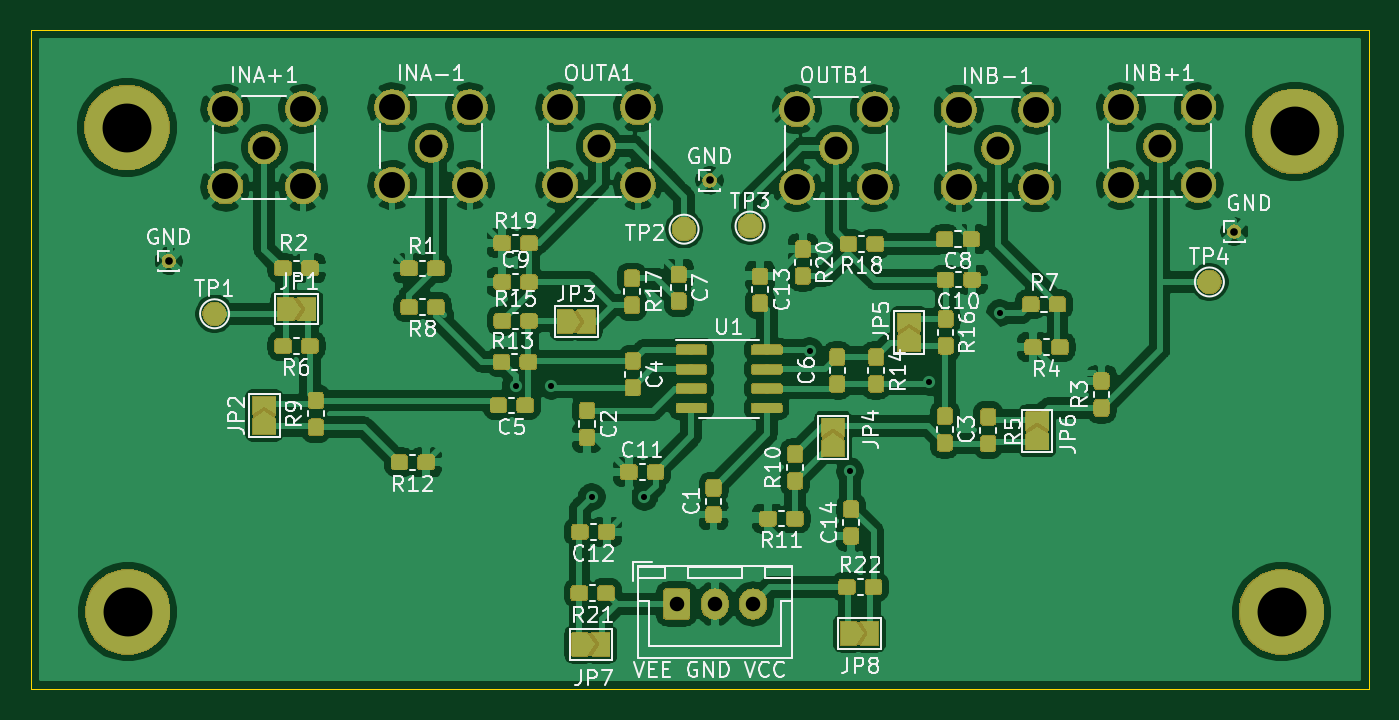
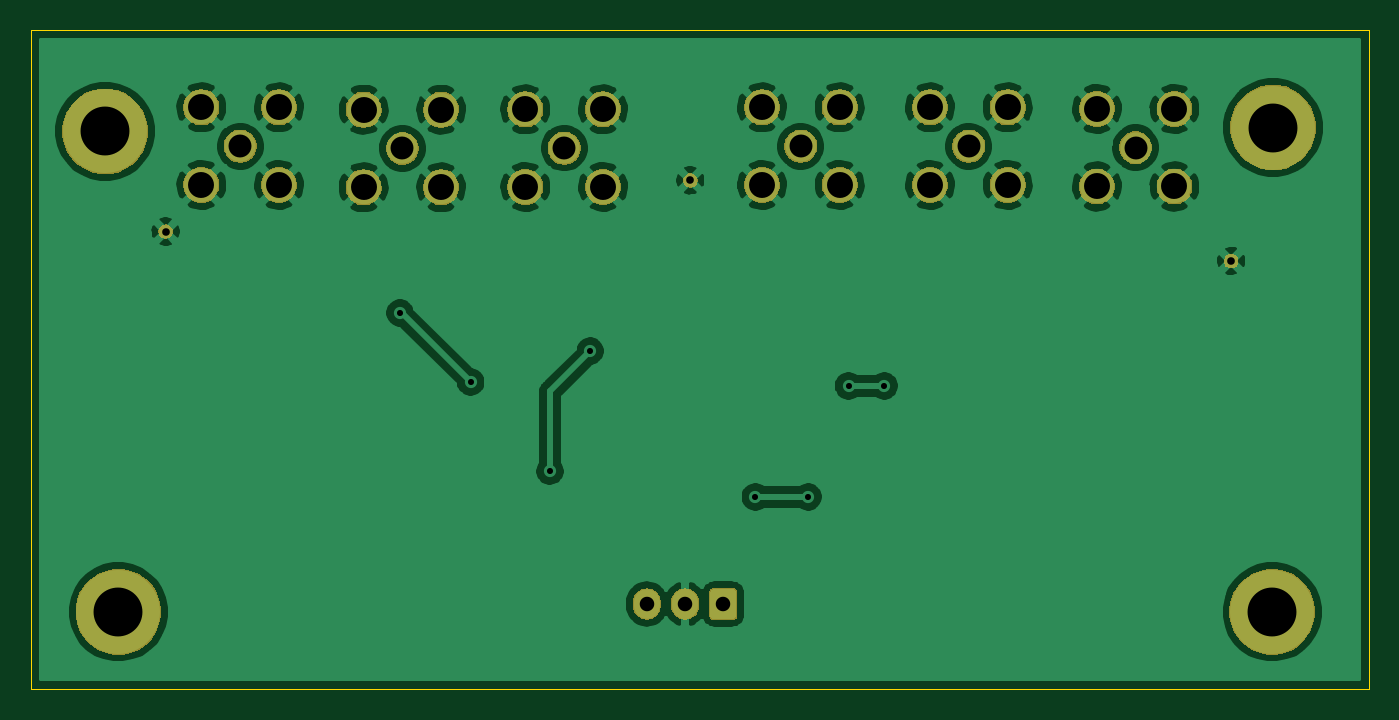
Circuit board: 9 layer files. Board 87.6 x 43.2 mm.
- bottom_copper: General Purpose Op Amp Eval-Board-B_Cu.gbr (105903 bytes)
- bottom_mask: General Purpose Op Amp Eval-Board-B_Mask.gbr (47552 bytes)
- bottom_silk: General Purpose Op Amp Eval-Board-B_SilkS.gbr (516 bytes)
- outline: General Purpose Op Amp Eval-Board-Edge_Cuts.gbr (754 bytes)
- top_copper: General Purpose Op Amp Eval-Board-F_Cu.gbr (379658 bytes)
- top_mask: General Purpose Op Amp Eval-Board-F_Mask.gbr (152688 bytes)
- top_silk: General Purpose Op Amp Eval-Board-F_SilkS.gbr (59314 bytes)
- drill: General Purpose Op Amp Eval-Board-NPTH.drl (269 bytes)
- drill: General Purpose Op Amp Eval-Board-PTH.drl (987 bytes)

=== bottom_copper: General Purpose Op Amp Eval-Board-B_Cu.gbr (105903 bytes, source omitted) ===
=== bottom_mask: General Purpose Op Amp Eval-Board-B_Mask.gbr (47552 bytes, source omitted) ===
=== bottom_silk: General Purpose Op Amp Eval-Board-B_SilkS.gbr ===
G04 #@! TF.GenerationSoftware,KiCad,Pcbnew,(5.1.2)-2*
G04 #@! TF.CreationDate,2019-07-08T22:36:46+08:00*
G04 #@! TF.ProjectId,General Purpose Op Amp Eval-Board,47656e65-7261-46c2-9050-7572706f7365,rev?*
G04 #@! TF.SameCoordinates,Original*
G04 #@! TF.FileFunction,Legend,Bot*
G04 #@! TF.FilePolarity,Positive*
%FSLAX46Y46*%
G04 Gerber Fmt 4.6, Leading zero omitted, Abs format (unit mm)*
G04 Created by KiCad (PCBNEW (5.1.2)-2) date 2019-07-08 22:36:46*
%MOMM*%
%LPD*%
G04 APERTURE LIST*
G04 APERTURE END LIST*
M02*

=== outline: General Purpose Op Amp Eval-Board-Edge_Cuts.gbr ===
G04 #@! TF.GenerationSoftware,KiCad,Pcbnew,(5.1.2)-2*
G04 #@! TF.CreationDate,2019-07-08T22:36:46+08:00*
G04 #@! TF.ProjectId,General Purpose Op Amp Eval-Board,47656e65-7261-46c2-9050-7572706f7365,rev?*
G04 #@! TF.SameCoordinates,Original*
G04 #@! TF.FileFunction,Profile,NP*
%FSLAX46Y46*%
G04 Gerber Fmt 4.6, Leading zero omitted, Abs format (unit mm)*
G04 Created by KiCad (PCBNEW (5.1.2)-2) date 2019-07-08 22:36:46*
%MOMM*%
%LPD*%
G04 APERTURE LIST*
%ADD10C,0.050000*%
G04 APERTURE END LIST*
D10*
X176530000Y-128270000D02*
X88900000Y-128270000D01*
X88900000Y-85090000D02*
X88900000Y-86360000D01*
X176530000Y-85090000D02*
X88900000Y-85090000D01*
X176530000Y-128270000D02*
X176530000Y-85090000D01*
X88900000Y-86360000D02*
X88900000Y-128270000D01*
M02*

=== top_copper: General Purpose Op Amp Eval-Board-F_Cu.gbr (379658 bytes, source omitted) ===
=== top_mask: General Purpose Op Amp Eval-Board-F_Mask.gbr (152688 bytes, source omitted) ===
=== top_silk: General Purpose Op Amp Eval-Board-F_SilkS.gbr (59314 bytes, source omitted) ===
=== drill: General Purpose Op Amp Eval-Board-NPTH.drl ===
M48
; DRILL file {KiCad (5.1.2)-2} date 2019/7/8 22:36:49
; FORMAT={-:-/ absolute / inch / decimal}
; #@! TF.CreationDate,2019-07-08T22:36:49+08:00
; #@! TF.GenerationSoftware,Kicad,Pcbnew,(5.1.2)-2
; #@! TF.FileFunction,NonPlated,1,2,NPTH
FMAT,2
INCH
%
G90
G05
T0
M30

=== drill: General Purpose Op Amp Eval-Board-PTH.drl ===
M48
; DRILL file {KiCad (5.1.2)-2} date 2019/7/8 22:36:49
; FORMAT={-:-/ absolute / inch / decimal}
; #@! TF.CreationDate,2019-07-08T22:36:49+08:00
; #@! TF.GenerationSoftware,Kicad,Pcbnew,(5.1.2)-2
; #@! TF.FileFunction,Plated,1,2,PTH
FMAT,2
INCH
T1C0.0157
T2C0.0197
T3C0.0374
T4C0.0591
T5C0.0669
T6C0.1260
%
G90
G05
T1
X4.75Y-4.268
X4.842Y-4.268
X4.946Y-4.554
X5.082Y-4.554
X5.508Y-4.178
X5.612Y-4.488
X5.816Y-4.258
X5.998Y-4.08
T2
X5.25Y-3.738
X3.856Y-3.946
X6.602Y-3.87
T3
X5.165Y-4.83
X5.2634Y-4.83
X5.3619Y-4.83
T4
X4.102Y-3.654
X4.965Y-3.65
X5.992Y-3.656
X6.41Y-3.65
X5.575Y-3.655
X4.532Y-3.65
T5
X4.002Y-3.554
X4.002Y-3.754
X4.202Y-3.554
X4.202Y-3.754
X4.865Y-3.55
X4.865Y-3.75
X5.065Y-3.55
X5.065Y-3.75
X5.892Y-3.556
X5.892Y-3.756
X6.092Y-3.556
X6.092Y-3.756
X6.31Y-3.55
X6.31Y-3.75
X6.51Y-3.55
X6.51Y-3.75
X5.475Y-3.555
X5.475Y-3.755
X5.675Y-3.555
X5.675Y-3.755
X4.432Y-3.55
X4.432Y-3.75
X4.632Y-3.55
X4.632Y-3.75
T6
X3.748Y-3.602
X6.758Y-3.612
X3.75Y-4.85
X6.724Y-4.85
T0
M30

